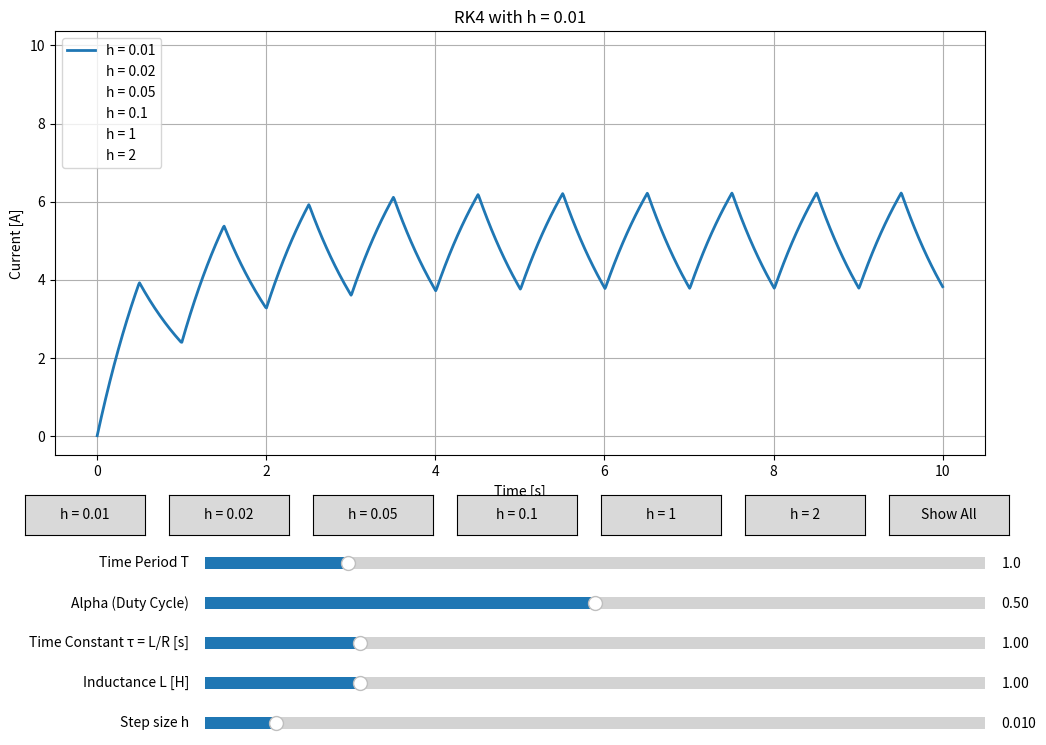

Write Python code to recreate this figure.

import matplotlib.pyplot as plt
import numpy as np
from matplotlib.widgets import Button, Slider

'''Stability of RK4 method for various step sizes'''

# Parameters
N = 10  # Number of periods of square wave to plot
T = 1  # Time period of input square wave
alpha = 0.5  # Duty ratio for input square wave
L = 1  # Inductance (H)
tau = 1  # Time constant L/R (s)
h = 0.01  # Default step size

# Function to generate square wave
def square(t, alpha, T, amplitude=10):
    """Square wave function for numerical methods"""
    return amplitude if (t/T - np.floor(t/T)) < alpha else 0

# RK4 implementation
def rk4(T, tau, L, alpha, h, t_values):
    """Runge-Kutta 4th order method implementation"""
    R = L/tau  # Calculate R from tau and L
    result = []
    y = 0  # Initial current
    x = 0  # Initial time
    
    # Define the differential equation: di/dt = (v(t) - R*i)/L = (v(t) - i/tau)/L
    def f(t, i):
        return (square(t, alpha, T) - i/tau)/L
    
    for i in range(len(t_values)):
        result.append(y)
        
        # RK4 algorithm
        k1 = h * f(x, y)
        k2 = h * f(x + h/2, y + k1/2)
        k3 = h * f(x + h/2, y + k2/2)
        k4 = h * f(x + h, y + k3)
        
        y = y + (k1 + 2*k2 + 2*k3 + k4)/6
        x += h
    
    return result

# Create the figure and the line that we will manipulate
fig, ax = plt.subplots(figsize=(12, 8))
plt.subplots_adjust(bottom=0.35)

# Step sizes to compare
step_sizes = [0.01, 0.02, 0.05, 0.1, 1, 2]
current_step_size = step_sizes[0]  # Default step size for display
show_all = False  # Flag to show all step sizes

# Time array
t = np.linspace(0, N*T, int(N*T/h))

# Initial plot
lines = []
for h_val in step_sizes:
    t_val = np.linspace(0, N*T, int(N*T/h_val))
    current = rk4(T, tau, L, alpha, h_val, t_val)
    line, = ax.plot(t_val, current, lw=2, label=f'h = {h_val}', visible=False)
    lines.append(line)

# Make first line visible
lines[0].set_visible(True)

ax.set_xlabel('Time [s]')
ax.set_ylabel('Current [A]')
ax.set_title(f'RK4 with h = {current_step_size}')
ax.grid(True)
ax.legend()

# Make sliders to control parameters
slider_width = 0.65
slider_height = 0.03
slider_left = 0.25
slider_bottom_start = 0.2

axtime = plt.axes([slider_left, slider_bottom_start, slider_width, slider_height])
axalpha = plt.axes([slider_left, slider_bottom_start - 0.05, slider_width, slider_height])
axtau = plt.axes([slider_left, slider_bottom_start - 0.10, slider_width, slider_height])
axL = plt.axes([slider_left, slider_bottom_start - 0.15, slider_width, slider_height])
axh = plt.axes([slider_left, slider_bottom_start - 0.20, slider_width, slider_height])

time_slider = Slider(
    ax=axtime,
    label='Time Period T',
    valmin=0.1,
    valmax=5,
    valinit=T,
)
alpha_slider = Slider(
    ax=axalpha,
    label='Alpha (Duty Cycle)',
    valmin=0.01,
    valmax=0.99,
    valinit=alpha,
)
tau_slider = Slider(
    ax=axtau,
    label='Time Constant τ = L/R [s]',
    valmin=0.01,
    valmax=5,
    valinit=tau,
)
L_slider = Slider(
    ax=axL,
    label='Inductance L [H]',
    valmin=0.01,
    valmax=5,
    valinit=L,
)
h_slider = Slider(
    ax=axh,
    label='Step size h',
    valmin=0.001,
    valmax=0.1,
    valinit=h,
)

# Add buttons for step size selection
btn_width = 0.1
btn_height = 0.05
btn_left_start = 0.1
btn_bottom = 0.25

button_axes = []
buttons = []

for i, h_val in enumerate(step_sizes):
    button_ax = plt.axes([btn_left_start + i*(btn_width + 0.02), btn_bottom, btn_width, btn_height])
    button_axes.append(button_ax)
    button = Button(button_ax, f'h = {h_val}')
    buttons.append(button)

# Add "Show All" button
all_button_ax = plt.axes([btn_left_start + len(step_sizes)*(btn_width + 0.02), btn_bottom, btn_width, btn_height])
all_button = Button(all_button_ax, 'Show All')

def update(val=None):
    # Get current slider values
    T_val = time_slider.val
    tau_val = tau_slider.val
    L_val = L_slider.val
    alpha_val = alpha_slider.val
    h_val = h_slider.val
    
    # Update plot for each step size
    for i, h_size in enumerate(step_sizes):
        t_val = np.linspace(0, N*T_val, int(N*T_val/h_size))
        current = rk4(T_val, tau_val, L_val, alpha_val, h_size, t_val)
        lines[i].set_xdata(t_val)
        lines[i].set_ydata(current)
    
    # Update title if not showing all
    if not show_all:
        ax.set_title(f'RK4 with h = {current_step_size}')
    else:
        ax.set_title('RK4 - Comparison of Different Step Sizes')
    
    # Adjust plot limits
    ax.relim()
    ax.autoscale_view()
    fig.canvas.draw_idle()

def show_step_size(event, h_index):
    global current_step_size, show_all
    current_step_size = step_sizes[h_index]
    show_all = False
    
    # Hide all lines
    for line in lines:
        line.set_visible(False)
    
    # Show only the selected line
    lines[h_index].set_visible(True)
    
    ax.set_title(f'RK4 with h = {current_step_size}')
    ax.legend()
    fig.canvas.draw_idle()

def show_all_step_sizes(event):
    global show_all
    show_all = True
    
    # Show all lines
    for line in lines:
        line.set_visible(True)
    
    ax.set_title('RK4 - Comparison of Different Step Sizes')
    ax.legend()
    fig.canvas.draw_idle()

# Register callbacks
time_slider.on_changed(update)
alpha_slider.on_changed(update)
tau_slider.on_changed(update)
L_slider.on_changed(update)
h_slider.on_changed(update)

for i, button in enumerate(buttons):
    button.on_clicked(lambda event, idx=i: show_step_size(event, idx))

all_button.on_clicked(show_all_step_sizes)

# Initial update to ensure everything is in sync
update()

plt.show()
